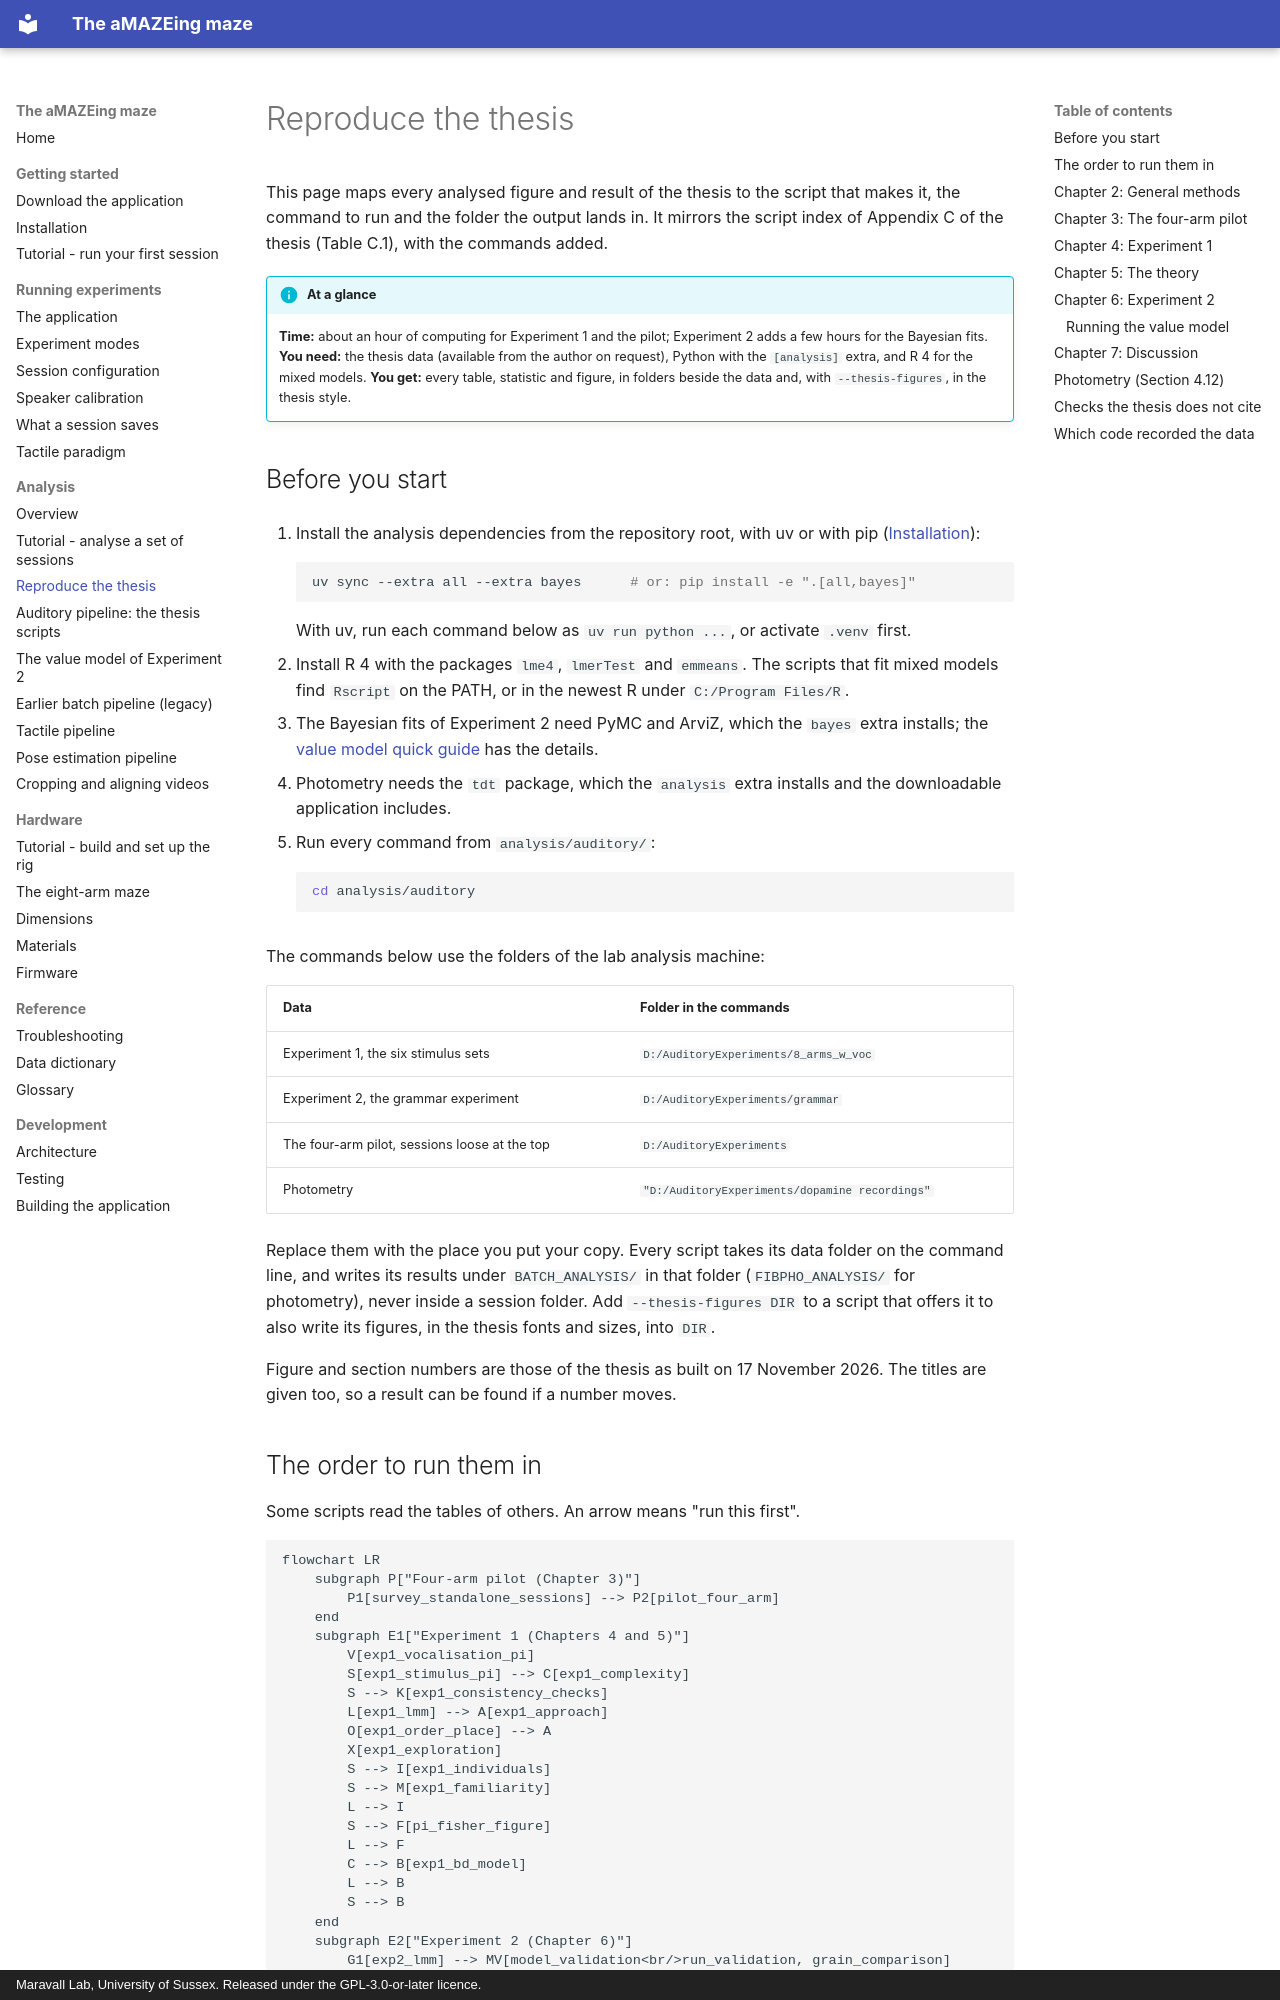

repository: MaravallLab/aMAZEing-maze · page: analysis/reproduce-thesis/index.html · generator: mkdocs · copyright: Maravall Lab, University of Sussex. Released under the GPL-3.0-or-later licence.

# Reproduce the thesis

This page maps every analysed figure and result of the thesis to the script that makes it, the command to run and the folder the output lands in. It mirrors the script index of Appendix C of the thesis (Table C.1), with the commands added.

!!! info "At a glance"
    **Time:** about an hour of computing for Experiment 1 and the pilot; Experiment 2 adds a few hours for the Bayesian fits.
    **You need:** the thesis data (available from the author on request), Python with the `[analysis]` extra, and R 4 for the mixed models.
    **You get:** every table, statistic and figure, in folders beside the data and, with `--thesis-figures`, in the thesis style.

## Before you start

1. Install the analysis dependencies from the repository root, with uv or with pip ([Installation](../getting-started/installation.md#from-source)):

    ```bash
    uv sync --extra all --extra bayes      # or: pip install -e ".[all,bayes]"
    ```

    With uv, run each command below as `uv run python ...`, or activate `.venv` first.

2. Install R 4 with the packages `lme4`, `lmerTest` and `emmeans`. The scripts that fit mixed models find `Rscript` on the PATH, or in the newest R under `C:/Program Files/R`.
3. The Bayesian fits of Experiment 2 need PyMC and ArviZ, which the `bayes` extra installs; the [value model quick guide](model-validation.md#5-how-to-run-it) has the details.
4. Photometry needs the `tdt` package, which the `analysis` extra installs and the downloadable application includes.
5. Run every command from `analysis/auditory/`:

    ```bash
    cd analysis/auditory
    ```

The commands below use the folders of the lab analysis machine:

| Data | Folder in the commands |
|---|---|
| Experiment 1, the six stimulus sets | `D:/AuditoryExperiments/8_arms_w_voc` |
| Experiment 2, the grammar experiment | `D:/AuditoryExperiments/grammar` |
| The four-arm pilot, sessions loose at the top | `D:/AuditoryExperiments` |
| Photometry | `"D:/AuditoryExperiments/dopamine recordings"` |

Replace them with the place you put your copy. Every script takes its data folder on the command line, and writes its results under `BATCH_ANALYSIS/` in that folder (`FIBPHO_ANALYSIS/` for photometry), never inside a session folder. Add `--thesis-figures DIR` to a script that offers it to also write its figures, in the thesis fonts and sizes, into `DIR`.

Figure and section numbers are those of the thesis as built on 17 November 2026. The titles are given too, so a result can be found if a number moves.
